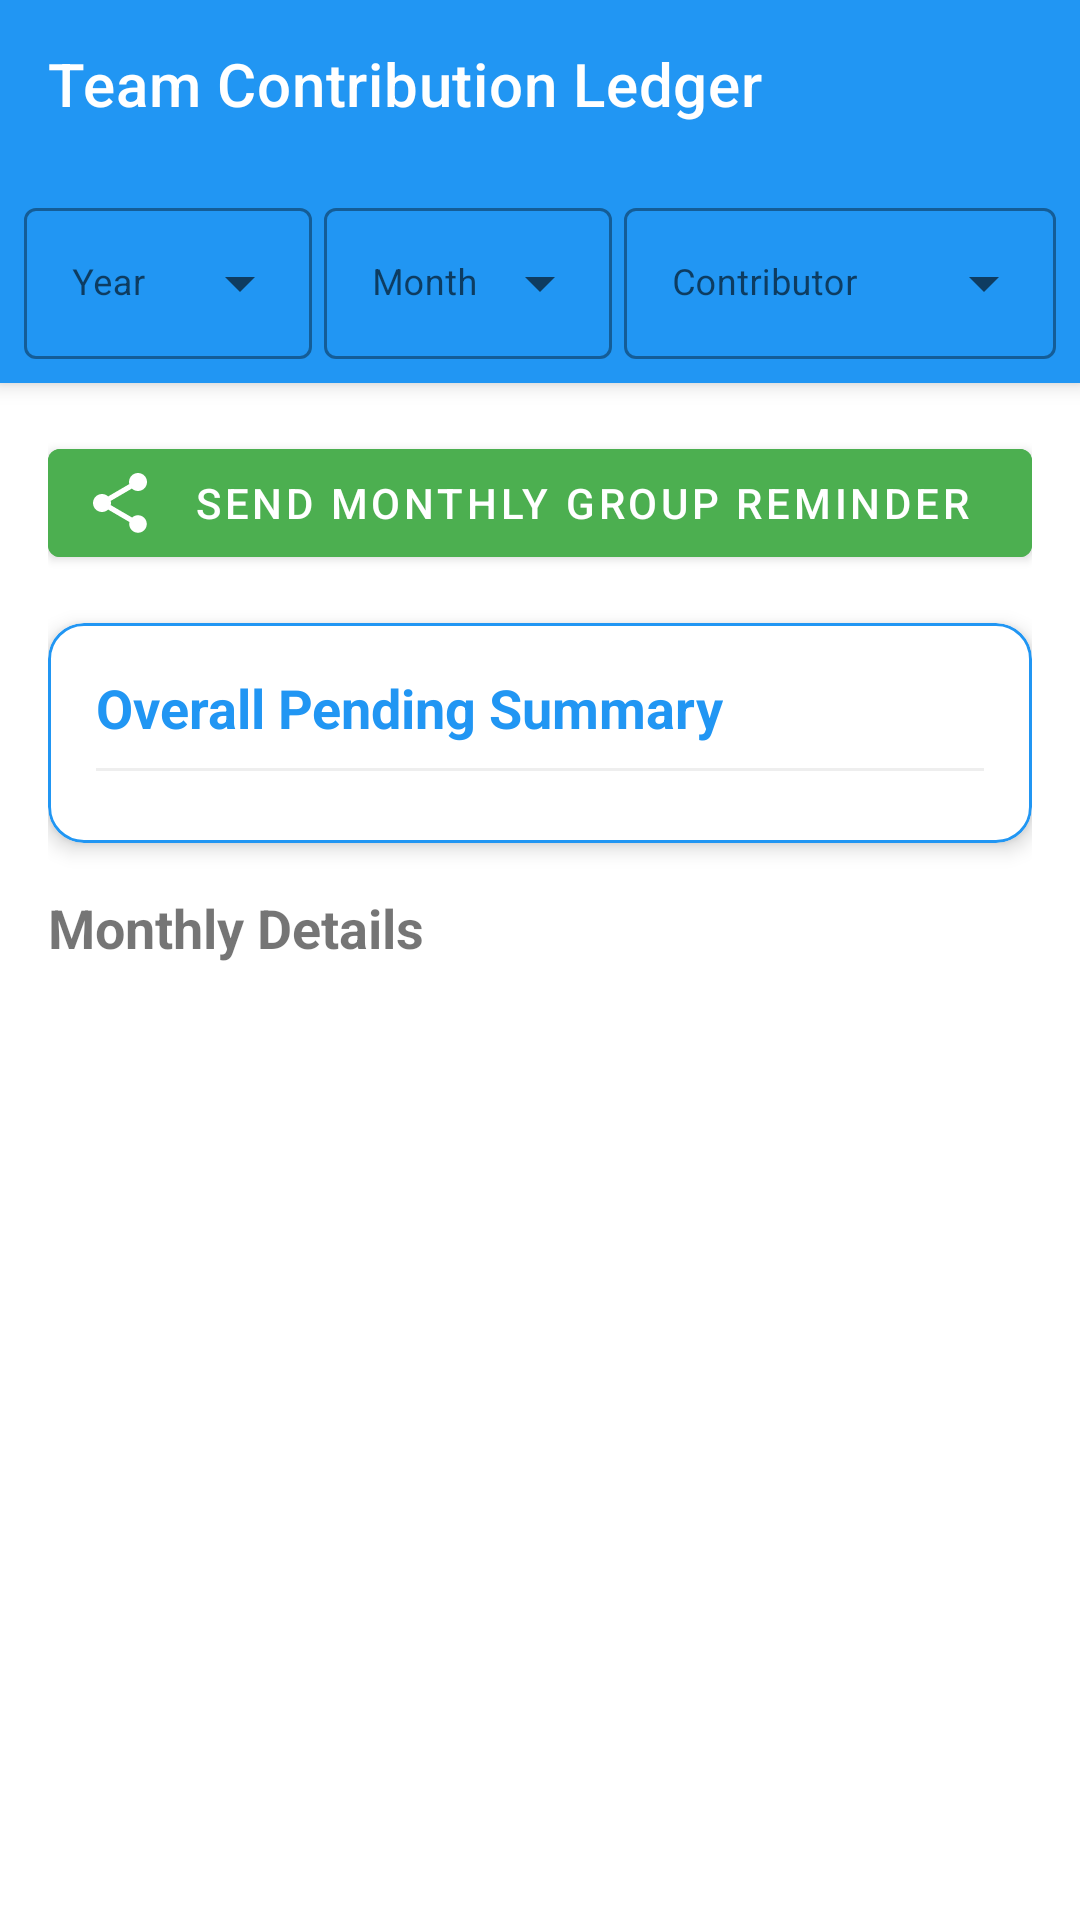

Reconstruct the res/layout file that produces this screen, plus the resources it refers to.
<!-- AndroidManifest.xml: application theme Theme.MagnumCricketClub -->
<!-- res/layout/activity_team_ledger.xml -->
<?xml version="1.0" encoding="utf-8"?>
<androidx.coordinatorlayout.widget.CoordinatorLayout xmlns:android="http://schemas.android.com/apk/res/android"
    xmlns:app="http://schemas.android.com/apk/res-auto"
    android:layout_width="match_parent"
    android:layout_height="match_parent">

    <com.google.android.material.appbar.AppBarLayout
        android:layout_width="match_parent"
        android:layout_height="wrap_content"
        android:theme="@style/Theme.MagnumCricketClub.AppBarOverlay">

        <androidx.appcompat.widget.Toolbar
            android:id="@+id/toolbar"
            android:layout_width="match_parent"
            android:layout_height="?attr/actionBarSize"
            app:title="@string/team_contribution_ledger" />

        <LinearLayout
            android:layout_width="match_parent"
            android:layout_height="wrap_content"
            android:orientation="horizontal"
            android:padding="8dp">

            <com.google.android.material.textfield.TextInputLayout
                style="@style/Widget.MaterialComponents.TextInputLayout.OutlinedBox.ExposedDropdownMenu"
                android:layout_width="0dp"
                android:layout_height="wrap_content"
                android:layout_weight="1"
                android:layout_marginEnd="2dp"
                app:hintEnabled="true"
                android:hint="Year">

                <AutoCompleteTextView
                    android:id="@+id/yearDropdown"
                    android:layout_width="match_parent"
                    android:layout_height="wrap_content"
                    android:inputType="none"
                    android:textSize="12sp" />
            </com.google.android.material.textfield.TextInputLayout>

            <com.google.android.material.textfield.TextInputLayout
                style="@style/Widget.MaterialComponents.TextInputLayout.OutlinedBox.ExposedDropdownMenu"
                android:layout_width="0dp"
                android:layout_height="wrap_content"
                android:layout_weight="1"
                android:layout_marginHorizontal="2dp"
                app:hintEnabled="true"
                android:hint="Month">

                <AutoCompleteTextView
                    android:id="@+id/monthDropdown"
                    android:layout_width="match_parent"
                    android:layout_height="wrap_content"
                    android:inputType="none"
                    android:textSize="12sp" />
            </com.google.android.material.textfield.TextInputLayout>

            <com.google.android.material.textfield.TextInputLayout
                style="@style/Widget.MaterialComponents.TextInputLayout.OutlinedBox.ExposedDropdownMenu"
                android:layout_width="0dp"
                android:layout_height="wrap_content"
                android:layout_weight="1.5"
                android:layout_marginStart="2dp"
                app:hintEnabled="true"
                android:hint="Contributor">

                <AutoCompleteTextView
                    android:id="@+id/userDropdown"
                    android:layout_width="match_parent"
                    android:layout_height="wrap_content"
                    android:inputType="none"
                    android:textSize="12sp" />
            </com.google.android.material.textfield.TextInputLayout>
        </LinearLayout>
    </com.google.android.material.appbar.AppBarLayout>

    <androidx.core.widget.NestedScrollView
        android:layout_width="match_parent"
        android:layout_height="match_parent"
        app:layout_behavior="@string/appbar_scrolling_view_behavior">

        <LinearLayout
            android:layout_width="match_parent"
            android:layout_height="wrap_content"
            android:orientation="vertical"
            android:padding="16dp">

            <com.google.android.material.button.MaterialButton
                android:id="@+id/btnNotifyAll"
                style="@style/Widget.MaterialComponents.Button.Icon"
                android:layout_width="match_parent"
                android:layout_height="wrap_content"
                android:text="Send Monthly Group Reminder"
                app:icon="@drawable/ic_share"
                android:layout_marginBottom="16dp"
                android:backgroundTint="@color/green" />

            
            <com.google.android.material.card.MaterialCardView
                android:id="@+id/summaryCard"
                android:layout_width="match_parent"
                android:layout_height="wrap_content"
                android:layout_marginBottom="16dp"
                app:cardElevation="4dp"
                app:cardCornerRadius="12dp"
                app:strokeWidth="1dp"
                app:strokeColor="@color/primary_color">

                <LinearLayout
                    android:layout_width="match_parent"
                    android:layout_height="wrap_content"
                    android:orientation="vertical"
                    android:padding="16dp">

                    <TextView
                        android:layout_width="wrap_content"
                        android:layout_height="wrap_content"
                        android:text="Overall Pending Summary"
                        android:textSize="18sp"
                        android:textStyle="bold"
                        android:textColor="@color/primary_color" />

                    <View
                        android:layout_width="match_parent"
                        android:layout_height="1dp"
                        android:background="#EEEEEE"
                        android:layout_marginTop="8dp"
                        android:layout_marginBottom="8dp" />

                    <LinearLayout
                        android:id="@+id/summaryContainer"
                        android:layout_width="match_parent"
                        android:layout_height="wrap_content"
                        android:orientation="vertical" />
                </LinearLayout>
            </com.google.android.material.card.MaterialCardView>

            <TextView
                android:id="@+id/detailsHeader"
                android:layout_width="wrap_content"
                android:layout_height="wrap_content"
                android:text="Monthly Details"
                android:textSize="18sp"
                android:textStyle="bold"
                android:layout_marginBottom="8dp" />

            <androidx.recyclerview.widget.RecyclerView
                android:id="@+id/ledgerRecyclerView"
                android:layout_width="match_parent"
                android:layout_height="wrap_content"
                android:nestedScrollingEnabled="false" />

        </LinearLayout>
    </androidx.core.widget.NestedScrollView>

    <ProgressBar
        android:id="@+id/progressBar"
        android:layout_width="wrap_content"
        android:layout_height="wrap_content"
        android:layout_gravity="center"
        android:visibility="gone" />

</androidx.coordinatorlayout.widget.CoordinatorLayout>
<!-- resources referenced by this layout -->
<resources>
  <color name="green">#FF4CAF50</color>
  <color name="primary_color">#FF2196F3</color>
  <!-- drawable ic_share (drawable) -->
  <vector xmlns:android="http://schemas.android.com/apk/res/android"
      android:width="24dp"
      android:height="24dp"
      android:viewportWidth="24"
      android:viewportHeight="24">
      <path
          android:fillColor="#FF757575"
          android:pathData="M18,16.08c-0.76,0 -1.44,0.3 -1.96,0.77L8.91,12.7c0.05,-0.23 0.09,-0.46 0.09,-0.7s-0.04,-0.47 -0.09,-0.7l7.05,-4.11c0.54,0.5 1.25,0.81 2.04,0.81 1.66,0 3,-1.34 3,-3s-1.34,-3 -3,-3 -3,1.34 -3,3c0,0.24 0.04,0.47 0.09,0.7L8.04,9.81C7.5,9.31 6.79,9 6,9c-1.66,0 -3,1.34 -3,3s1.34,3 3,3c0.79,0 1.5,-0.31 2.04,-0.81l7.12,4.16c-0.05,0.21 -0.08,0.43 -0.08,0.65 0,1.61 1.31,2.92 2.92,2.92 1.61,0 2.92,-1.31 2.92,-2.92s-1.31,-2.92 -2.92,-2.92z"/>
  </vector>
  <string name="team_contribution_ledger">Team Contribution Ledger</string>
  <style name="Theme.MagnumCricketClub.AppBarOverlay" parent="ThemeOverlay.AppCompat.Dark.ActionBar" />
  <style name="Theme.MagnumCricketClub" parent="Theme.MaterialComponents.DayNight.NoActionBar">
          <item name="colorPrimary">@color/primary_color</item>
          <item name="colorPrimaryDark">@color/primary_dark</item>
          <item name="colorAccent">@color/primary_color</item>
      </style>
  <color name="primary_dark">#FF1976D2</color>
</resources>
